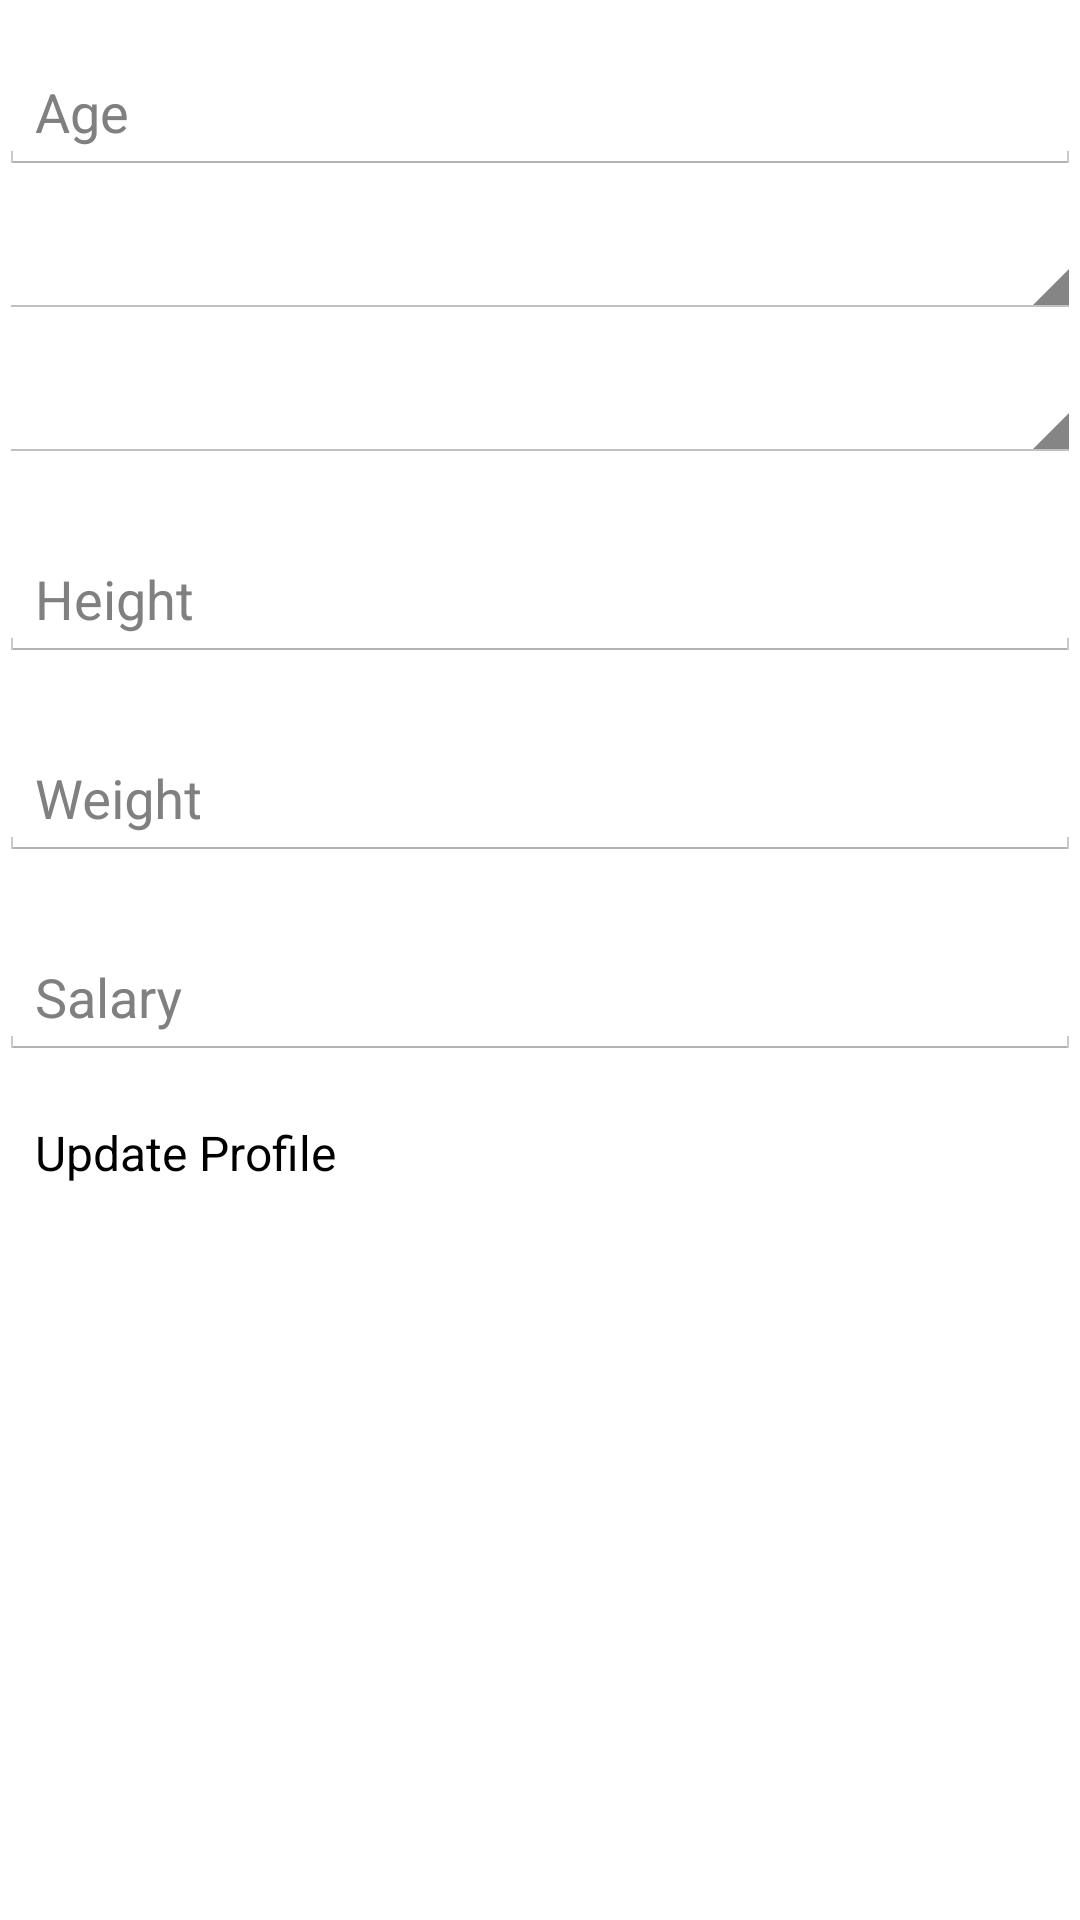

Here is an Android app screen rendered from its layout file. Give the layout XML and the strings, colors and styles it references.
<!-- AndroidManifest.xml: application theme AppTheme -->
<!-- res/layout/activity_update_profile.xml -->
<ScrollView xmlns:android="http://schemas.android.com/apk/res/android"
    xmlns:tools="http://schemas.android.com/tools"
    android:layout_width="match_parent"
    android:layout_height="match_parent"
    android:id="@+id/scrollView2"
    android:layout_alignParentTop="true"
    android:layout_alignParentLeft="true"
    android:layout_alignParentStart="true" >

    <LinearLayout  android:layout_width="match_parent"
    android:layout_height="match_parent" android:paddingLeft="@dimen/activity_horizontal_margin"
    android:paddingRight="@dimen/activity_horizontal_margin"
    android:paddingTop="@dimen/activity_vertical_margin"
    android:paddingBottom="@dimen/activity_vertical_margin"
    tools:context="fast.community.se.Profile"
    android:weightSum="1"
    android:orientation="vertical"
    >




    <view
        android:layout_width="match_parent"
        android:layout_height="wrap_content"
        class="android.support.design.widget.TextInputLayout"
        android:id="@+id/view1"
        android:layout_marginTop="8dp"
        android:layout_marginBottom="8dp">
        <EditText
            android:layout_width="match_parent"
            android:layout_height="wrap_content"
            android:id="@+id/input_age"
            android:inputType="number"
            android:hint="Age"/>
    </view>

    <view
        android:layout_width="match_parent"
        android:layout_height="wrap_content"
        class="android.support.design.widget.TextInputLayout"
        android:id="@+id/view2"
        android:layout_marginTop="8dp"
        android:layout_marginBottom="8dp">
        <Spinner
            android:layout_width="match_parent"
            android:layout_height="wrap_content"
            android:id="@+id/occu_type_spinner" />
    </view>

    <view
        android:layout_width="match_parent"
        android:layout_height="wrap_content"
        class="android.support.design.widget.TextInputLayout"
        android:id="@+id/view3"
        android:layout_marginTop="8dp"
        android:layout_marginBottom="8dp">
        <Spinner
            android:layout_width="match_parent"
            android:layout_height="wrap_content"
            android:id="@+id/goal_type_spinner" />
    </view>

    <view
        android:layout_width="match_parent"
        android:layout_height="wrap_content"
        class="android.support.design.widget.TextInputLayout"
        android:id="@+id/view4"
        android:layout_marginTop="8dp"
        android:layout_marginBottom="8dp">
        <EditText
            android:layout_width="match_parent"
            android:layout_height="wrap_content"
            android:inputType="numberDecimal"
            android:ems="2"
            android:id="@+id/input_height"
            android:hint="Height"/>
    </view>

    <view
        android:layout_width="match_parent"
        android:layout_height="wrap_content"
        class="android.support.design.widget.TextInputLayout"
        android:id="@+id/view5"
        android:layout_marginTop="8dp"
        android:layout_marginBottom="8dp">
        <EditText
            android:layout_width="match_parent"
            android:layout_height="wrap_content"
            android:inputType="numberDecimal"
            android:ems="2"
            android:id="@+id/input_wieght"
            android:hint="Weight"/>
    </view>


    <view
        android:layout_width="match_parent"
        android:layout_height="wrap_content"
        class="android.support.design.widget.TextInputLayout"
        android:id="@+id/view6"
        android:layout_marginTop="8dp"
        android:layout_marginBottom="8dp">
        <EditText
            android:layout_width="match_parent"
            android:layout_height="wrap_content"
            android:inputType="number"
            android:ems="10"
            android:id="@+id/input_pay"
            android:hint="Salary"/>
    </view>

        <view
            android:layout_width="match_parent"
            android:layout_height="wrap_content"
            class="android.support.v7.widget.AppCompatButton"
            android:id="@+id/make_pro_button"
            android:layout_gravity="center_horizontal"
            android:padding="12dp"
            android:text="Update Profile"/>


    </LinearLayout>
</ScrollView>
<!-- resources referenced by this layout -->
<resources>
  <style name="AppTheme" parent="android:Theme.Holo.Light">
          
          <item name="colorPrimary">@color/colorPrimary</item>
          <item name="colorPrimaryDark">@color/colorPrimaryDark</item>
          <item name="colorAccent">@color/colorAccent</item>
      </style>
  <color name="colorPrimary">#0475ba</color>
  <color name="colorPrimaryDark">#fb08060b</color>colorTertiary
  <color name="colorAccent">#FF4081</color>
</resources>
